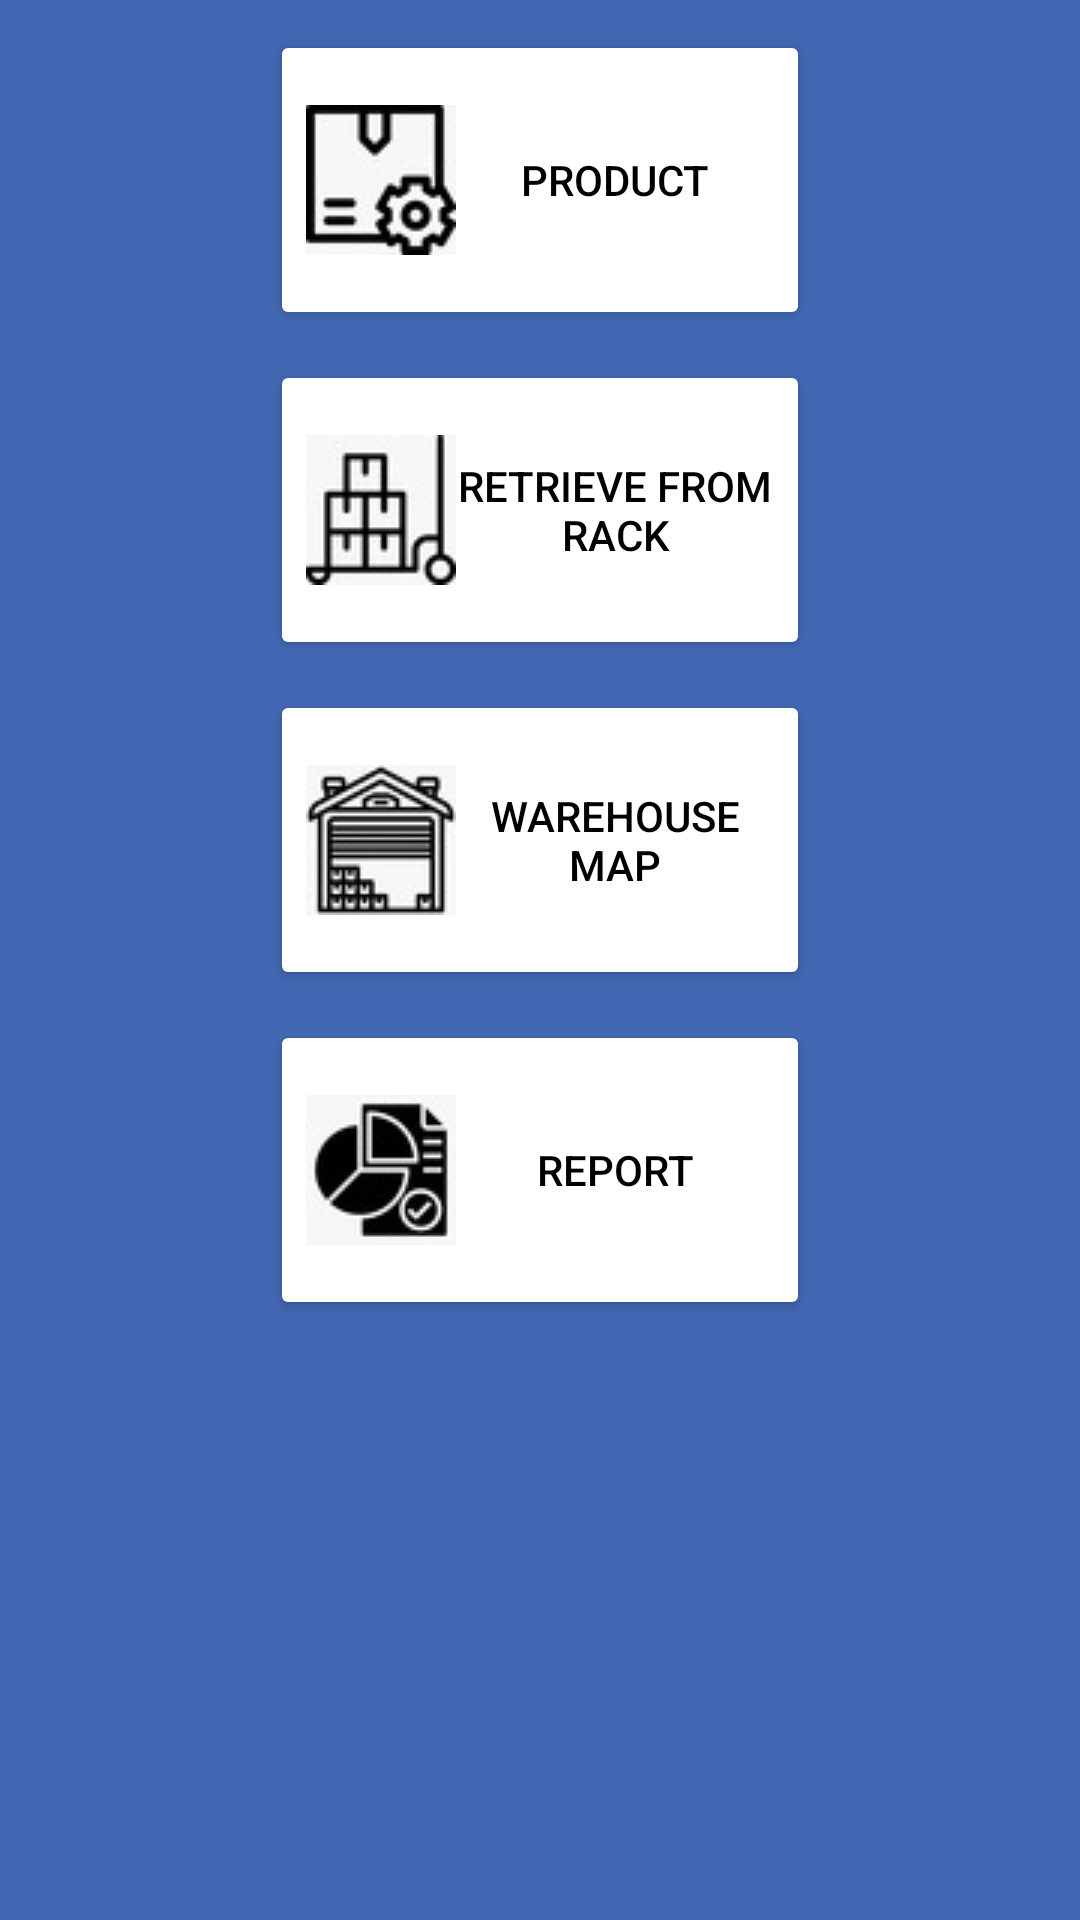

Produce the Android XML layout that renders to this screen, including the resource entries it uses.
<!-- AndroidManifest.xml: application theme Theme.Hotayi -->
<!-- res/layout/fragment_menu.xml -->
<?xml version="1.0" encoding="utf-8"?>
<layout>
    <androidx.constraintlayout.widget.ConstraintLayout xmlns:android="http://schemas.android.com/apk/res/android"
        xmlns:app="http://schemas.android.com/apk/res-auto"
        xmlns:tools="http://schemas.android.com/tools"
        android:layout_width="match_parent"
        android:layout_height="match_parent"
        android:background="@color/backgroundcolor"
        tools:context=".MenuFragment">

        <Button
            android:id="@+id/product"
            android:layout_width="180dp"
            android:layout_height="100dp"
            android:layout_marginTop="10dp"
            android:backgroundTint="@color/white"
            android:drawableLeft="@drawable/home1"

            android:text="@string/product"
            android:textColor="@color/black"
            app:layout_constraintEnd_toEndOf="parent"
            app:layout_constraintStart_toStartOf="parent"
            app:layout_constraintTop_toTopOf="parent" />

        <Button
            android:id="@+id/retrieveProduct"
            android:layout_width="180dp"
            android:layout_height="100dp"
            android:layout_marginTop="10dp"
            android:backgroundTint="@color/white"
            android:drawableLeft="@drawable/home2"

            android:text="@string/retrieve_from_rack"
            android:textColor="@color/black"
            app:layout_constraintEnd_toEndOf="parent"
            app:layout_constraintStart_toStartOf="parent"
            app:layout_constraintTop_toBottomOf="@+id/product" />

        <Button
            android:id="@+id/warehouseMap"
            android:layout_width="180dp"
            android:layout_height="100dp"
            android:layout_marginTop="10dp"
            android:backgroundTint="@color/white"
            android:drawableLeft="@drawable/home3"

            android:text="@string/warehouse_map"
            android:textColor="@color/black"
            app:layout_constraintEnd_toEndOf="parent"
            app:layout_constraintStart_toStartOf="parent"
            app:layout_constraintTop_toBottomOf="@+id/retrieveProduct" />

        <Button
            android:id="@+id/report"
            android:layout_width="180dp"
            android:layout_height="100dp"
            android:layout_marginTop="10dp"
            android:backgroundTint="@color/white"
            android:drawableLeft="@drawable/home4"

            android:text="@string/report"
            android:textColor="@color/black"
            app:layout_constraintEnd_toEndOf="parent"
            app:layout_constraintStart_toStartOf="parent"
            app:layout_constraintTop_toBottomOf="@+id/warehouseMap" />

    </androidx.constraintlayout.widget.ConstraintLayout>
</layout>
<!-- resources referenced by this layout -->
<resources>
  <color name="backgroundcolor">#4267B2</color>
  <color name="black">#FF000000</color>
  <color name="white">#FFFFFFFF</color>
  <!-- drawable home1: jpeg bitmap (drawable, 2131 bytes) -->
  <!-- drawable home2: jpeg bitmap (drawable, 2055 bytes) -->
  <!-- drawable home3: jpeg bitmap (drawable, 2296 bytes) -->
  <!-- drawable home4: jpeg bitmap (drawable, 2140 bytes) -->
  <string name="product">Product</string>
  <string name="report">Report</string>
  <string name="retrieve_from_rack">Retrieve from Rack</string>
  <string name="warehouse_map">Warehouse Map</string>
  <style name="Theme.Hotayi" parent="Theme.MaterialComponents.DayNight.DarkActionBar">
          
          <item name="colorPrimary">@color/purple_500</item>
          <item name="colorPrimaryVariant">@color/purple_700</item>
          <item name="colorOnPrimary">@color/white</item>
          
          <item name="colorSecondary">@color/teal_200</item>
          <item name="colorSecondaryVariant">@color/teal_700</item>
          <item name="colorOnSecondary">@color/black</item>
          
          <item name="android:statusBarColor" tools:targetApi="l">?attr/colorPrimaryVariant</item>
          
      </style>
  <color name="purple_500">#FF6200EE</color>
  <color name="purple_700">#FF3700B3</color>
  <color name="teal_200">#FF03DAC5</color>
  <color name="teal_700">#FF018786</color>
</resources>
